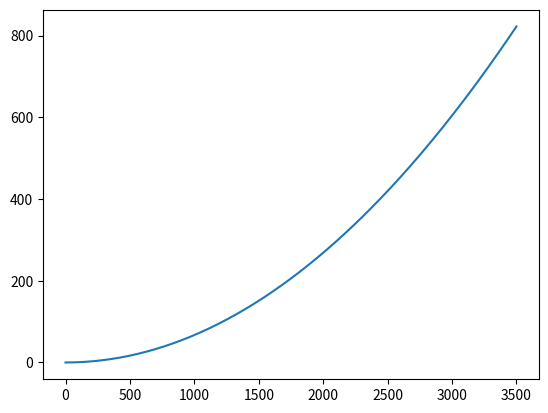

Recreate this plot in Python.
import numpy as np
import matplotlib.pyplot as plt

n=201
rpms = np.linspace(0,3500,n)
rs = np.linspace(0,0.15,n) # radius of the rotor in meters

def gfunc(rpm,r):
    accel = rpm*2*np.pi/60
    return r*accel**2/9.8

plt.plot(rpms,gfunc(rpms,0.06))
